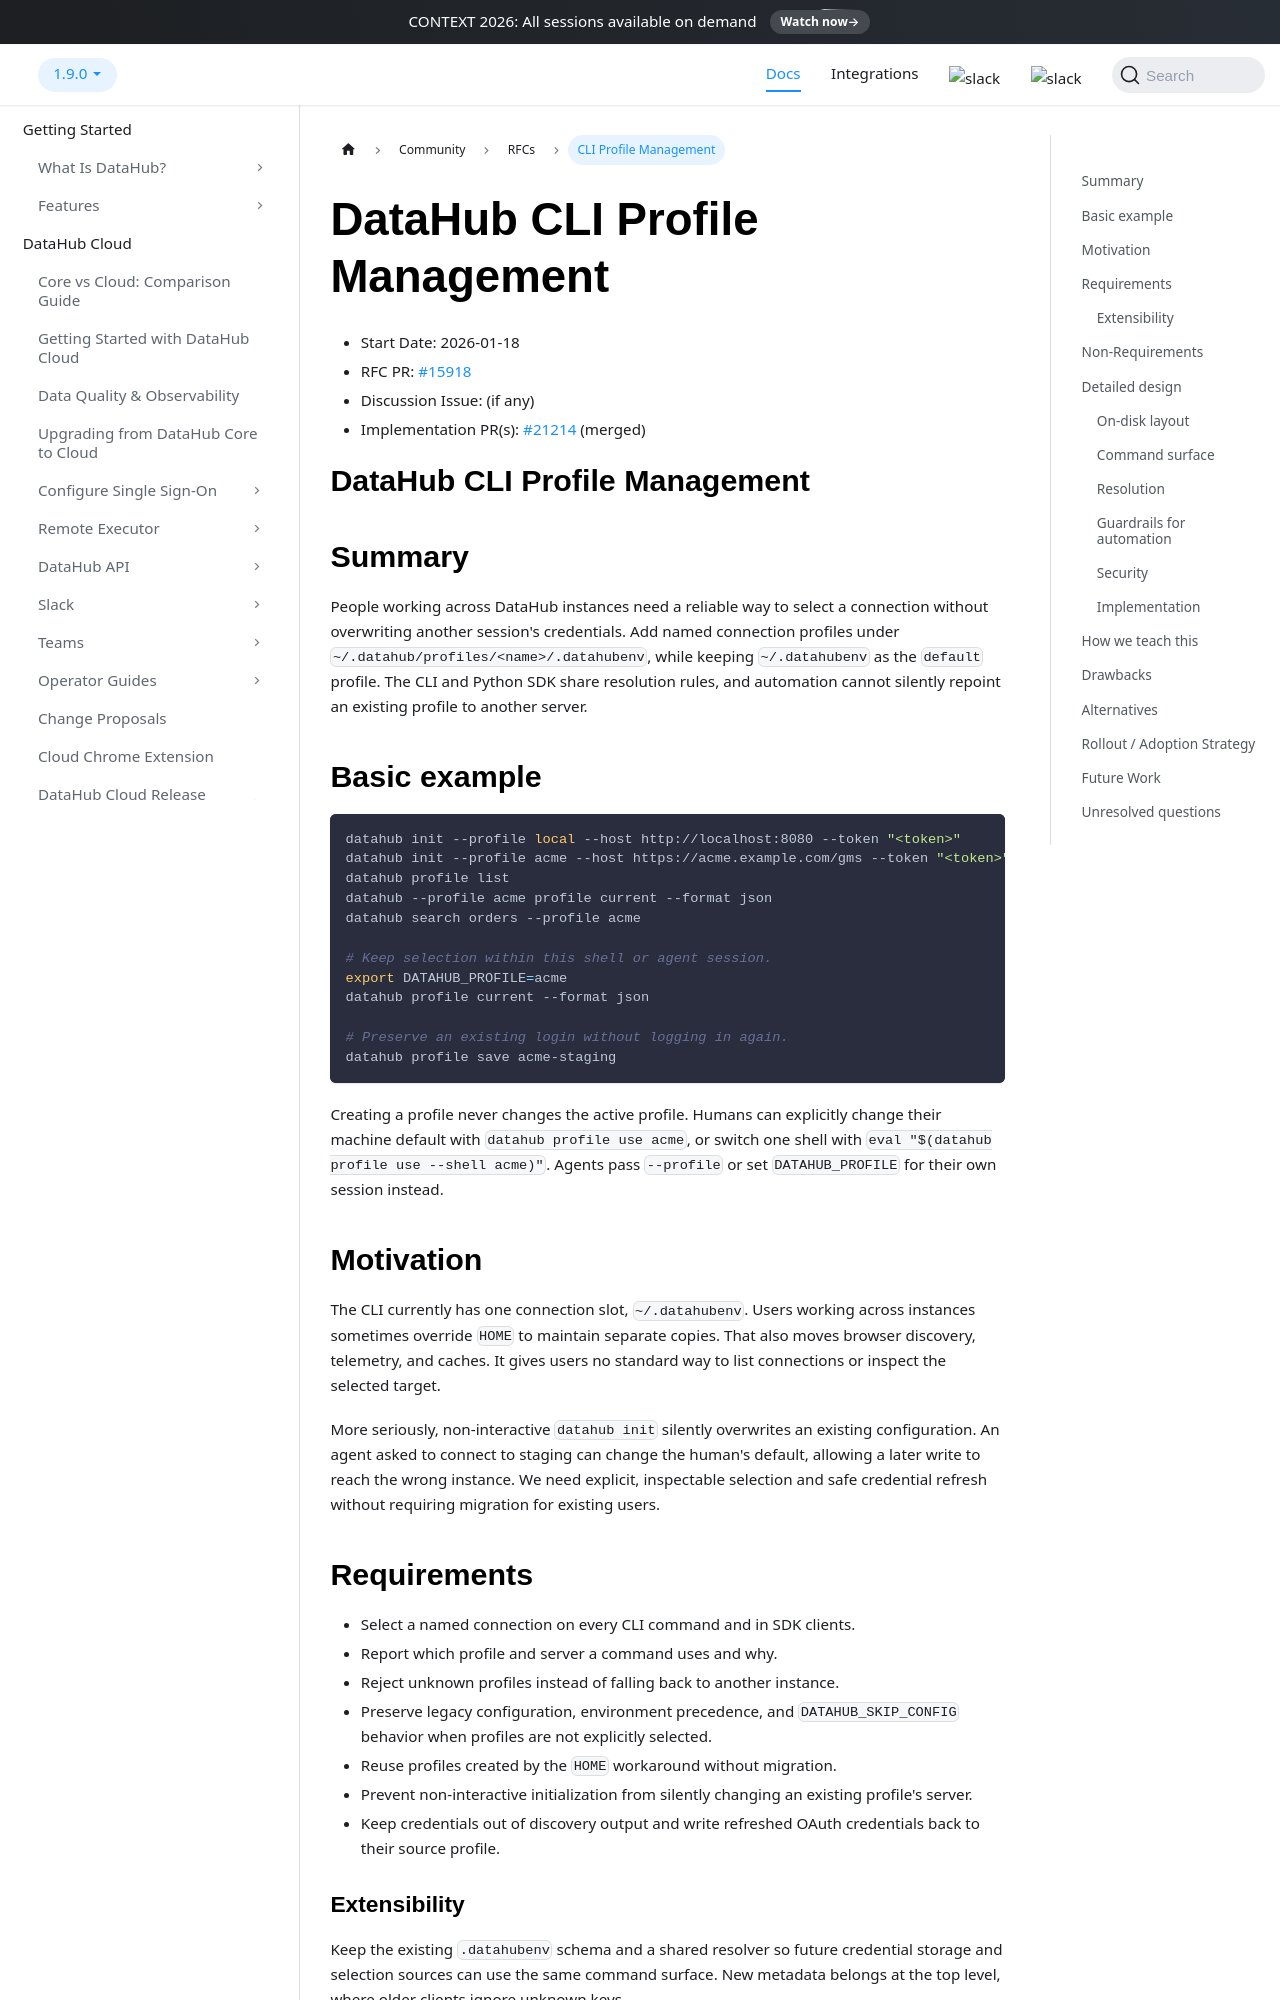

repository: acryldata/datahub · page: docs/rfcs/active/15918-cli-profile-management/index.html · generator: docusaurus

- Start Date: 2026-01-18
- RFC PR: [#15918](https://github.com/datahub-project/datahub/pull/15918)
- Discussion Issue: (if any)
- Implementation PR(s): [#21214](https://github.com/datahub-project/datahub/pull/21214) (merged)

# DataHub CLI Profile Management

## Summary

People working across DataHub instances need a reliable way to select a connection without overwriting another session's credentials. Add named connection profiles under `~/.datahub/profiles/<name>/.datahubenv`, while keeping `~/.datahubenv` as the `default` profile. The CLI and Python SDK share resolution rules, and automation cannot silently repoint an existing profile to another server.

## Basic example

```bash
datahub init --profile local --host http://localhost:8080 --token "<token>"
datahub init --profile acme --host https://acme.example.com/gms --token "<token>"
datahub profile list
datahub --profile acme profile current --format json
datahub search orders --profile acme

# Keep selection within this shell or agent session.
export DATAHUB_PROFILE=acme
datahub profile current --format json

# Preserve an existing login without logging in again.
datahub profile save acme-staging
```

Creating a profile never changes the active profile. Humans can explicitly change their machine default with `datahub profile use acme`, or switch one shell with `eval "$(datahub profile use --shell acme)"`. Agents pass `--profile` or set `DATAHUB_PROFILE` for their own session instead.

## Motivation

The CLI currently has one connection slot, `~/.datahubenv`. Users working across instances sometimes override `HOME` to maintain separate copies. That also moves browser discovery, telemetry, and caches. It gives users no standard way to list connections or inspect the selected target.

More seriously, non-interactive `datahub init` silently overwrites an existing configuration. An agent asked to connect to staging can change the human's default, allowing a later write to reach the wrong instance. We need explicit, inspectable selection and safe credential refresh without requiring migration for existing users.

## Requirements

- Select a named connection on every CLI command and in SDK clients.
- Report which profile and server a command uses and why.
- Reject unknown profiles instead of falling back to another instance.
- Preserve legacy configuration, environment precedence, and `DATAHUB_SKIP_CONFIG` behavior when profiles are not explicitly selected.
- Reuse profiles created by the `HOME` workaround without migration.
- Prevent non-interactive initialization from silently changing an existing profile's server.
- Keep credentials out of discovery output and write refreshed OAuth credentials back to their source profile.

### Extensibility

Keep the existing `.datahubenv` schema and a shared resolver so future credential storage and selection sources can use the same command surface. New metadata belongs at the top level, where older clients ignore unknown keys.

## Non-Requirements

This proposal does not move telemetry, ingestion recipes, caches, or `datahub lite` state into profiles; lite keeps its local state in `~/.datahubenv` whichever profile is selected. It does not introduce environment interpolation, agent scope configuration, a keychain backend, or confirmation requirements for destructive commands.

## Detailed design
